Image classification data set "Brain-Tumor-Classification-Using-ResNet" (Achuthankrishna/Brain-Tumor-Classification-Using-ResNet on GitHub). Class labels (4): glioma tumor, meningioma tumor, no tumor, pituitary tumor.

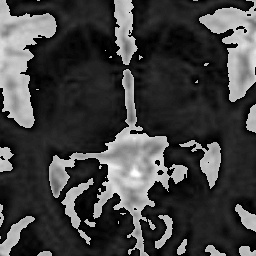
Label: no tumor

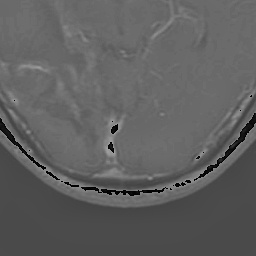
Label: glioma tumor

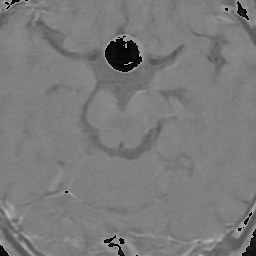
Label: pituitary tumor

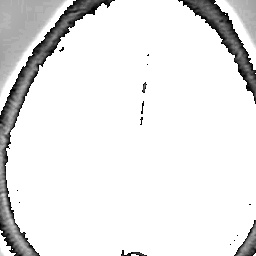
Label: meningioma tumor

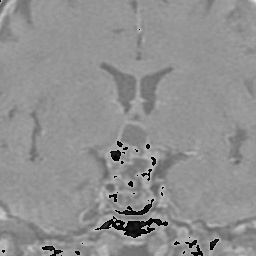
Label: pituitary tumor

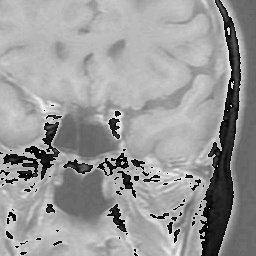
Label: meningioma tumor
